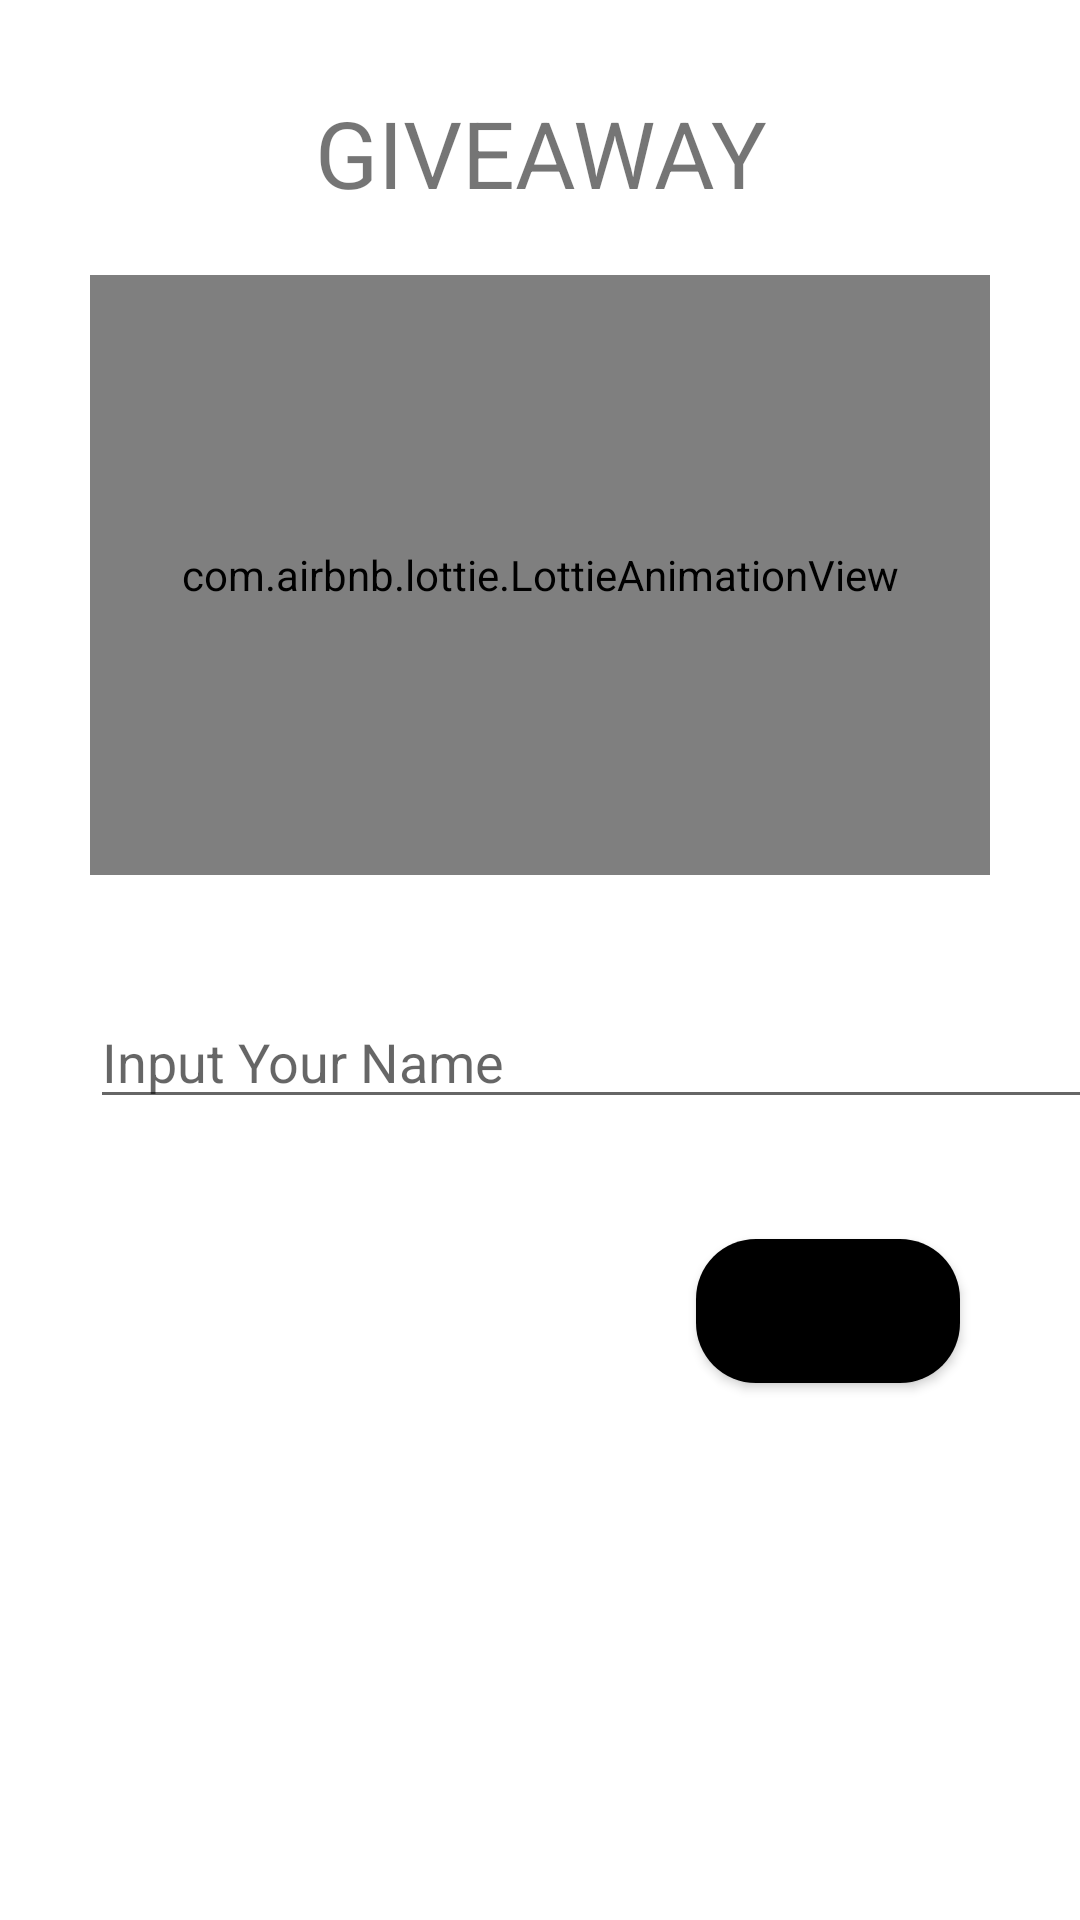

The Android layout XML behind this screen, and the referenced resources:
<!-- AndroidManifest.xml: application theme Theme.Giveaway -->
<!-- res/layout/activity_main.xml -->
<?xml version="1.0" encoding="utf-8"?>
<LinearLayout xmlns:android="http://schemas.android.com/apk/res/android"
    xmlns:app="http://schemas.android.com/apk/res-auto"
    xmlns:tools="http://schemas.android.com/tools"
    android:layout_width="match_parent"
    android:layout_height="match_parent"
    android:orientation="vertical"
    android:background="@drawable/bg8"
    tools:context=".MainActivity">


    <TextView
        android:layout_width="match_parent"
        android:layout_height="wrap_content"
        android:textAlignment="center"
        android:layout_marginTop="30dp"
        android:text="GIVEAWAY"
        android:textSize="15pt"

        />

    <com.airbnb.lottie.LottieAnimationView
        android:layout_width="300dp"
        android:layout_height="200dp"
        android:layout_marginTop="20dp"
        app:lottie_autoPlay="true"
        app:lottie_loop="true"
        app:lottie_rawRes="@raw/car2"
        android:background="#3431FA"
        android:layout_gravity="center"
        />
    
    <EditText
        android:id="@+id/inpName"
        android:layout_width="350dp"
        android:layout_height="wrap_content"
        android:layout_marginVertical="40dp"
        android:hint="Input Your Name"
        android:layout_marginStart="30dp"
        />

    <Button
        android:id="@+id/button"
        android:layout_width="wrap_content"
        android:layout_height="wrap_content"
        android:text="Submit"
        android:textSize="7pt"
        android:layout_gravity="right"
        android:layout_marginEnd="40dp"
        android:paddingVertical="10dp"
        android:background="@drawable/btn2"
        />


</LinearLayout>
<!-- resources referenced by this layout -->
<resources>
  <!-- drawable btn2 (drawable) -->
  <?xml version="1.0" encoding="utf-8"?>
          <shape android:shape="rectangle" xmlns:android="http://schemas.android.com/apk/res/android">
              <corners android:radius="20dp"/>
              <solid android:color="@color/black"/>
          </shape>
  <style name="Theme.Giveaway" parent="Theme.MaterialComponents.DayNight.DarkActionBar">
          
          <item name="colorPrimary">@color/blue</item>
          <item name="colorPrimaryVariant">@color/purple_700</item>
          <item name="colorOnPrimary">@color/white</item>
          
          <item name="colorSecondary">@color/teal_200</item>
          <item name="colorSecondaryVariant">@color/teal_700</item>
          <item name="colorOnSecondary">@color/black</item>
          
          <item name="android:statusBarColor" tools:targetApi="l">?attr/colorPrimaryVariant</item>
          
      </style>
  <color name="black">#FF000000</color>
  <color name="blue">#3431FA</color>
  <color name="purple_700">#FF3700B3</color>
  <color name="white">#FFFFFFFF</color>
  <color name="teal_200">#FF03DAC5</color>
  <color name="teal_700">#FF018786</color>
</resources>
